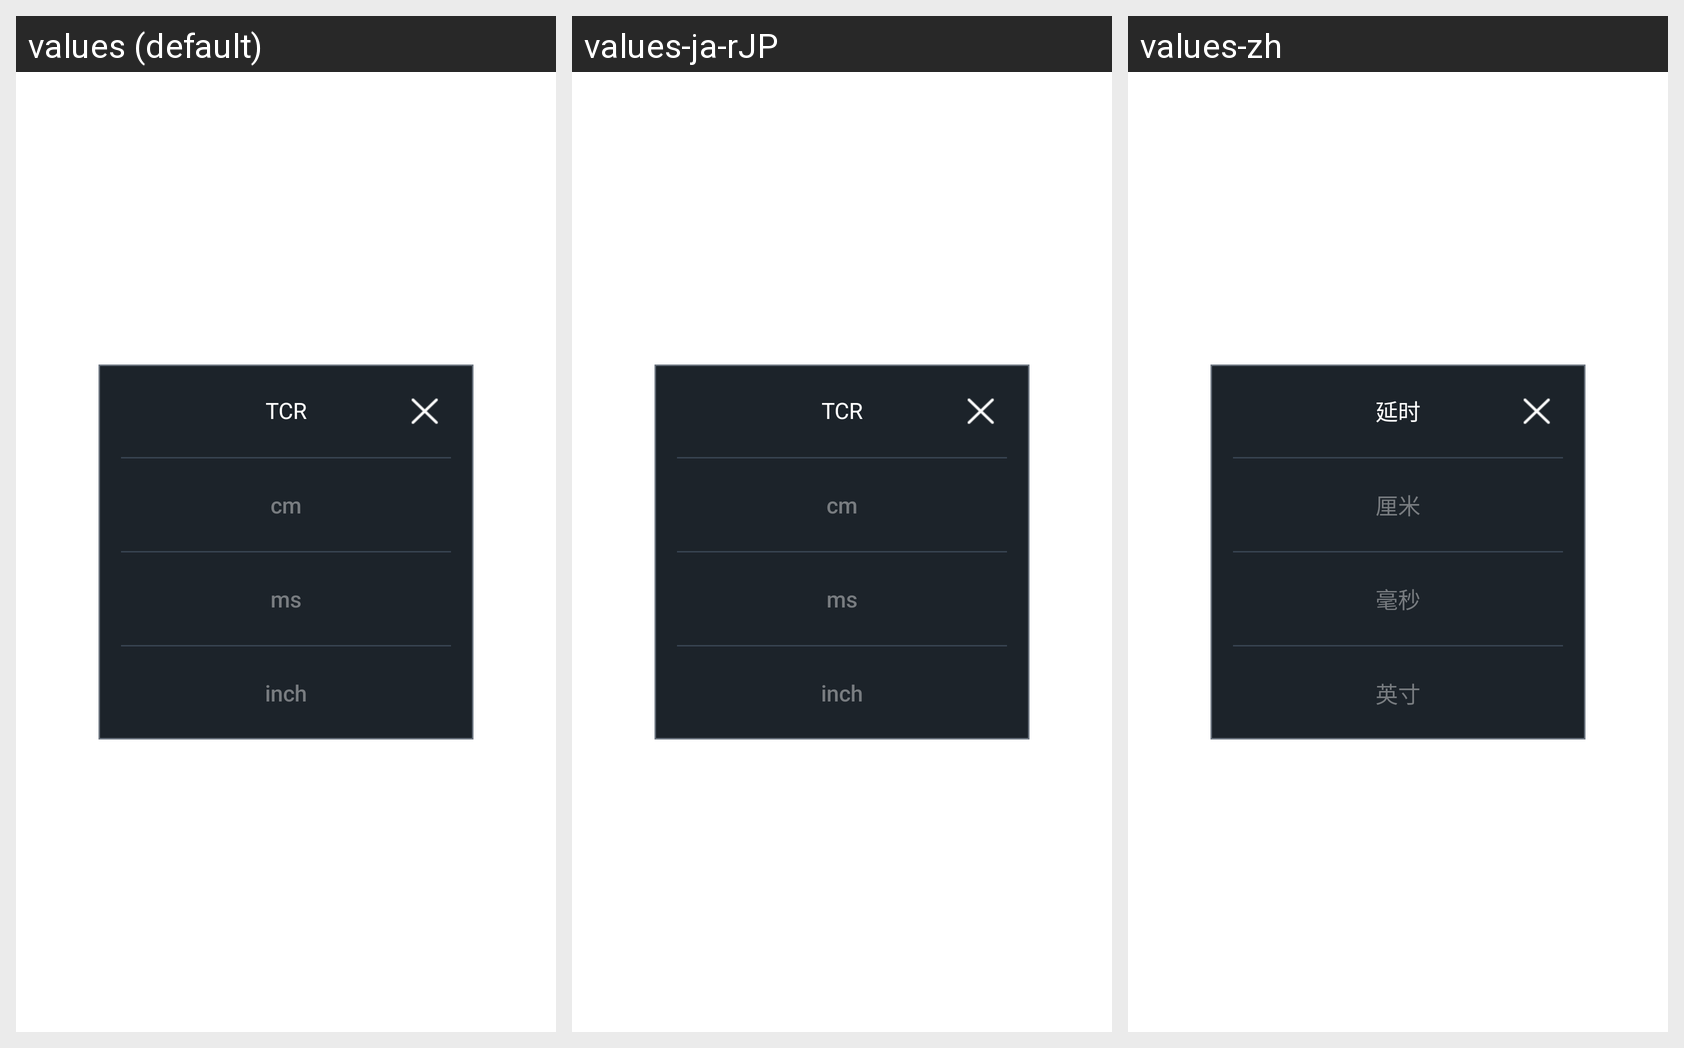

Here is an Android app screen in its default locale and in the app's own translations. Write out the translated-string differences for the strings that appear on this screen.
Android screen res/layout/chs_dialog_delayunit.xml rendered under 3 locales, left to right: values (default), values-ja-rJP, values-zh. Device: Nexus 5 (rendered at 1080×1920; each locale shown at half size, 540×960, under a caption strip naming it); theme Theme.MaterialComponents.DayNight.NoActionBar.
Strings drawn on this screen, with the default value and each locale's value (text and hints the layout hard-codes, and strings that could not be matched under every locale, appear in the picture but are not listed):

SetDelay
  values: TCR
  values-ja-rJP: TCR
  values-zh: 延时

CM
  values: cm
  values-ja-rJP: cm
  values-zh: 厘米

MS
  values: ms
  values-ja-rJP: ms
  values-zh: 毫秒

Inch
  values: inch
  values-ja-rJP: inch
  values-zh: 英寸
